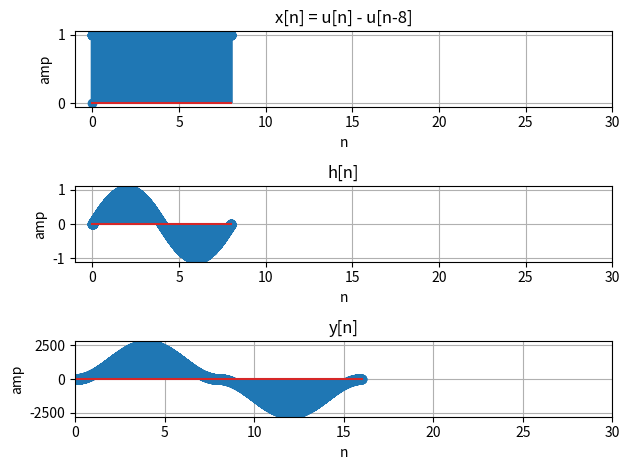

This chart was generated by the following Python code:
'''
Autor: Guilherme Stein Kuhn
Disciplina: Sinais e Sistemas
Período: 2020/1 - earte
'''

import matplotlib.pyplot as plt
import numpy as np

def main():

    fig, ax = plt.subplots(3, 1)

    n = np.arange(0, 8, .001)

    # x[n]
    x = np.heaviside(n, .001)
    ax[0].stem(n, x)
    ax[0].set_title('x[n] = u[n] - u[n-8]')
    ax[0].set_ylabel('amp')
    ax[0].set_xlabel('n')
    ax[0].set_xlim(-1, 30)
    ax[0].grid(True)

    # h[n]
    h = np.sin(((2*np.pi)/8) * n) * x
    ax[1].stem(n, h)
    ax[1].set_title('h[n]')
    ax[1].set_ylabel('amp')
    ax[1].set_xlabel('n')
    ax[1].set_xlim(-1, 30)
    ax[1].grid(True)

    y = np.convolve(x, h)
    nY = np.arange(0, 15.999, .001)
    ax[2].stem(nY, y)
    ax[2].set_title('y[n]')
    ax[2].set_ylabel('amp')
    ax[2].set_xlabel('n')
    ax[2].set_xlim(0, 30)
    ax[2].grid(True)

    fig.tight_layout()
    plt.show()

main()